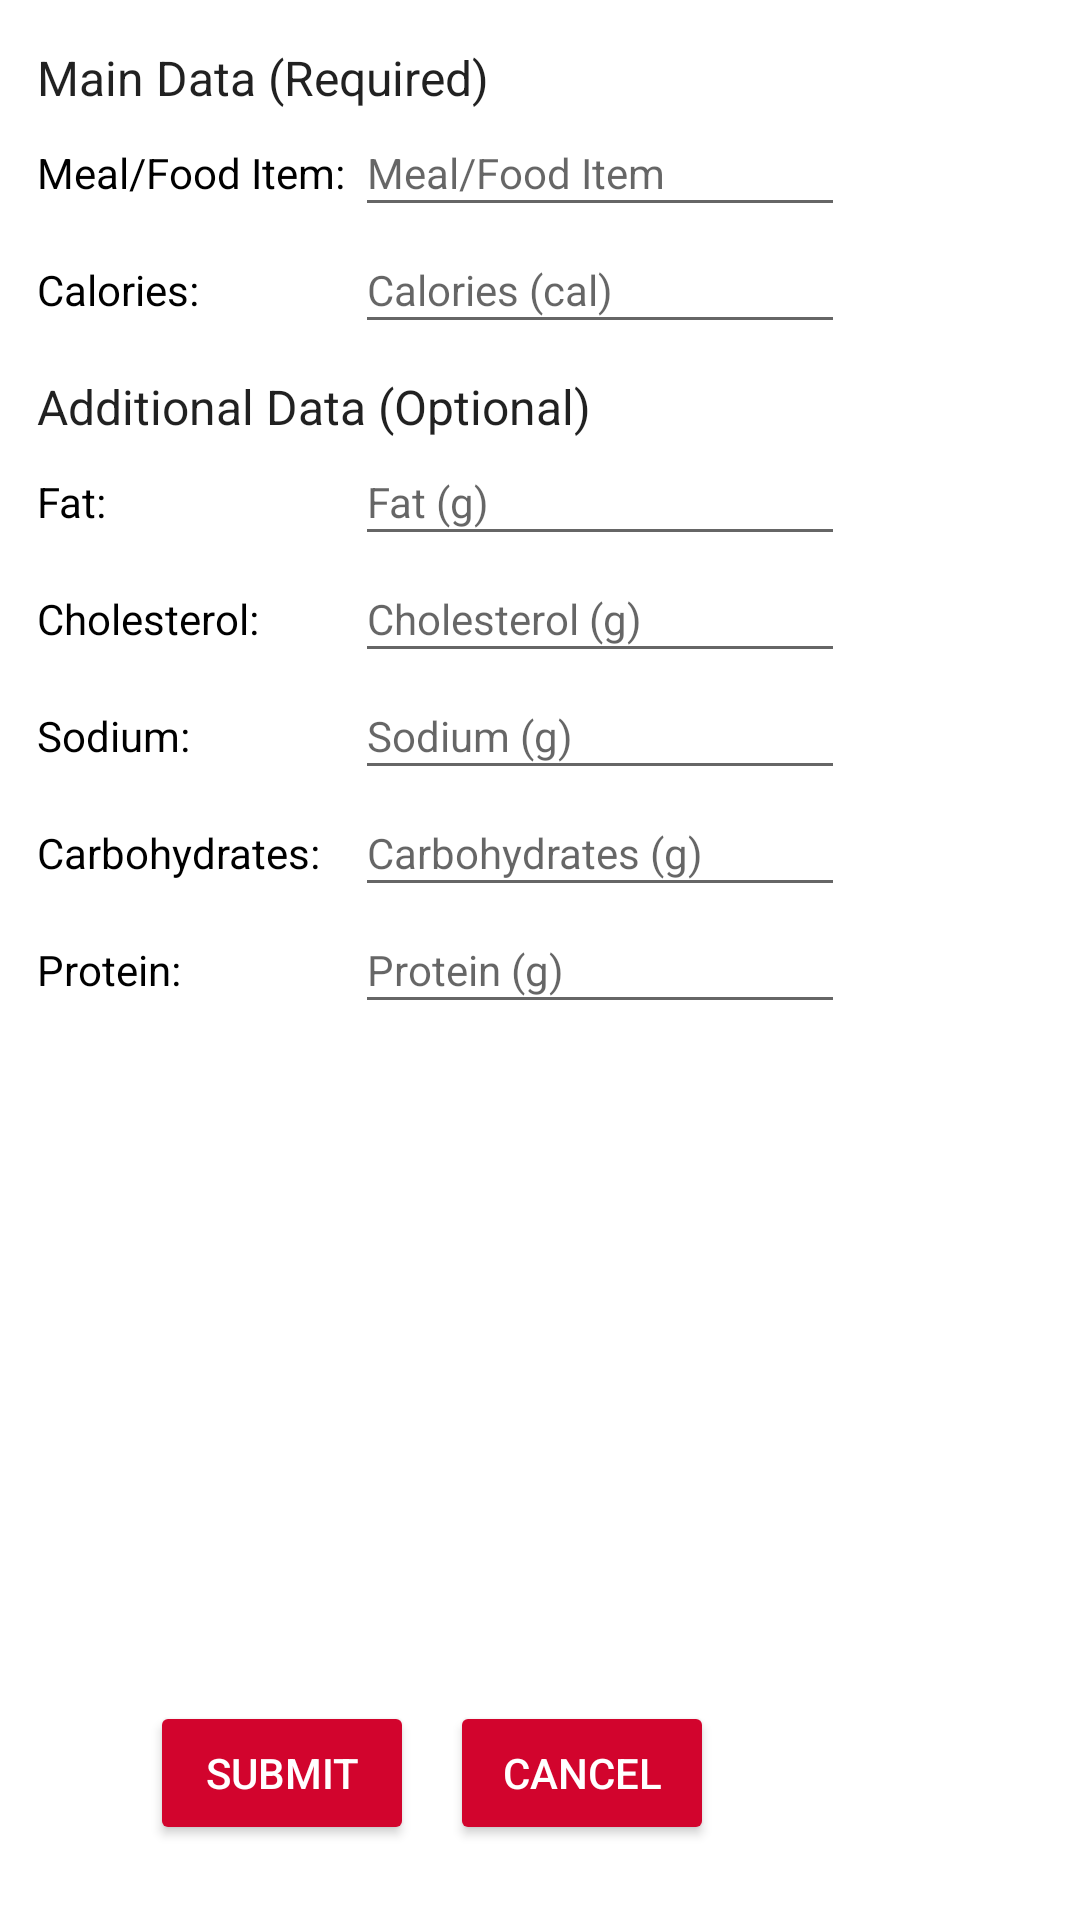

Android layout source for this screen:
<!-- AndroidManifest.xml: application theme Theme.HealthApp -->
<!-- res/layout/add_nutrition.xml -->
<?xml version="1.0" encoding="utf-8"?>
<RelativeLayout xmlns:android="http://schemas.android.com/apk/res/android"
    xmlns:app="http://schemas.android.com/apk/res-auto"
    xmlns:tools="http://schemas.android.com/tools"
    android:layout_width="match_parent"
    android:layout_height="match_parent">

    <LinearLayout
        android:layout_width="match_parent"
        android:layout_height="match_parent"
        android:layout_centerHorizontal="true"
        android:layout_marginLeft="25dp"
        android:layout_marginTop="15dp"
        android:orientation="vertical">


        <TableLayout
            android:layout_width="wrap_content"
            android:layout_height="wrap_content"
            >


            <TextView
                android:text="Main Data (Required)"
                android:textAppearance="@style/TextAppearance.AppCompat.SearchResult.Subtitle"
                />

            <TableRow
                android:layout_width="match_parent"
                android:layout_height="match_parent">

                <TextView
                    android:layout_width="wrap_content"
                    android:layout_height="wrap_content"
                    android:text="Meal/Food Item: "
                    android:textColor="#000000" />

                <EditText
                    android:id="@+id/foodName"
                    android:layout_width="wrap_content"
                    android:layout_height="39dp"
                    android:textSize="14dp"
                    android:ems="10"
                    android:hint="Meal/Food Item"
                    android:inputType="text" />

            </TableRow>

            <TableRow
                android:layout_width="match_parent"
                android:layout_height="match_parent">

                <TextView
                    android:layout_width="wrap_content"
                    android:layout_height="wrap_content"
                    android:text="Calories:"
                    android:textColor="#000000" />

                <EditText
                    android:id="@+id/caloriesConsumed"
                    android:layout_width="wrap_content"
                    android:layout_height="39dp"
                    android:ems="10"
                    android:hint="Calories (cal)"
                    android:inputType="number"
                    android:textSize="14dp"/>

            </TableRow>


            <TextView
                android:layout_marginTop="10dp"
                android:text="Additional Data (Optional)"
                android:textAppearance="@style/TextAppearance.AppCompat.SearchResult.Subtitle" />

            <TableRow
                android:layout_width="match_parent"
                android:layout_height="match_parent">

                <TextView
                    android:id="@+id/textView7"
                    android:layout_width="wrap_content"
                    android:layout_height="wrap_content"
                    android:text="Fat:"
                    android:textColor="#000000" />

                <EditText
                    android:id="@+id/fatConsumed"
                    android:layout_width="wrap_content"
                    android:layout_height="39dp"
                    android:ems="10"
                    android:hint="Fat (g)"
                    android:inputType="number"
                    android:textSize="14dp"/>
            </TableRow>

            <TableRow
                android:layout_width="match_parent"
                android:layout_height="match_parent">

                <TextView
                    android:id="@+id/textView4"
                    android:layout_width="wrap_content"
                    android:layout_height="wrap_content"
                    android:text="Cholesterol:"
                    android:textColor="#000000" />

                <EditText
                    android:id="@+id/cholesterolConsumed"
                    android:layout_width="wrap_content"
                    android:layout_height="39dp"
                    android:ems="10"
                    android:hint="Cholesterol (g)"
                    android:inputType="number"
                    android:textSize="14dp"/>
            </TableRow>

            <TableRow
                android:layout_width="match_parent"
                android:layout_height="match_parent">

                <TextView
                    android:id="@+id/textView3"
                    android:layout_width="wrap_content"
                    android:layout_height="wrap_content"
                    android:text="Sodium:"
                    android:textColor="#000000" />

                <EditText
                    android:id="@+id/sodiumConsumed"
                    android:layout_width="wrap_content"
                    android:layout_height="39dp"
                    android:ems="10"
                    android:hint="Sodium (g)"
                    android:inputType="number"
                    android:textSize="14dp"/>
            </TableRow>

            <TableRow
                android:layout_width="match_parent"
                android:layout_height="match_parent">

                <TextView
                    android:id="@+id/textView5"
                    android:layout_width="wrap_content"
                    android:layout_height="wrap_content"
                    android:text="Carbohydrates:"
                    android:textColor="#000000" />

                <EditText
                    android:id="@+id/carbsConsumed"
                    android:layout_width="wrap_content"
                    android:layout_height="39dp"
                    android:ems="10"
                    android:hint="Carbohydrates (g)"
                    android:inputType="number"
                    android:textSize="14dp"/>

            </TableRow>

            <TableRow
                android:layout_width="match_parent"
                android:layout_height="match_parent"
                android:orientation="vertical">

                <TextView
                    android:id="@+id/textView6"
                    android:layout_width="wrap_content"
                    android:layout_height="wrap_content"
                    android:text="Protein:"
                    android:textColor="#000000" />

                <EditText
                    android:id="@+id/proteinConsumed"
                    android:layout_width="wrap_content"
                    android:layout_height="39dp"
                    android:ems="10"
                    android:hint="Protein (g)"
                    android:inputType="number"
                    android:textSize="14dp"/>
            </TableRow>
        </TableLayout>

    </LinearLayout>

    <Button
        android:id="@+id/submit"

        android:layout_width="wrap_content"
        android:layout_height="wrap_content"
        android:layout_alignParentBottom="true"
        android:layout_marginLeft="50dp"
        android:layout_marginBottom="25dp"
        android:backgroundTint="#d2042d"
        android:text="Submit"
        android:textColor="@color/white"
        app:layout_constraintBottom_toBottomOf="parent" />

    <Button
        android:textColor="@color/white"

        android:id="@+id/cancel"
        android:layout_width="wrap_content"
        android:layout_height="wrap_content"
        android:layout_alignParentBottom="true"
        android:layout_marginBottom="25dp"
        android:layout_marginLeft="150dp"
        android:backgroundTint="#d2042d"
        android:text="Cancel"
        app:layout_constraintBottom_toBottomOf="parent" />
</RelativeLayout>
<!-- resources referenced by this layout -->
<resources>
  <color name="white">#FFFFFFFF</color>
  <style name="Theme.HealthApp" parent="Theme.MaterialComponents.DayNight.DarkActionBar">
          
          <item name="colorPrimary">@color/purple_500</item>
          <item name="colorPrimaryVariant">@color/purple_700</item>
          <item name="colorOnPrimary">@color/white</item>
          
          <item name="colorSecondary">@color/teal_200</item>
          <item name="colorSecondaryVariant">@color/teal_700</item>
          <item name="colorOnSecondary">@color/black</item>
          
          <item name="android:statusBarColor" tools:targetApi="l">?attr/colorPrimaryVariant</item>
          
      </style>
  <color name="purple_500">#FF6200EE</color>
  <color name="purple_700">#FF3700B3</color>
  <color name="teal_200">#FF03DAC5</color>
  <color name="teal_700">#FF018786</color>
  <color name="black">#FF000000</color>
</resources>
